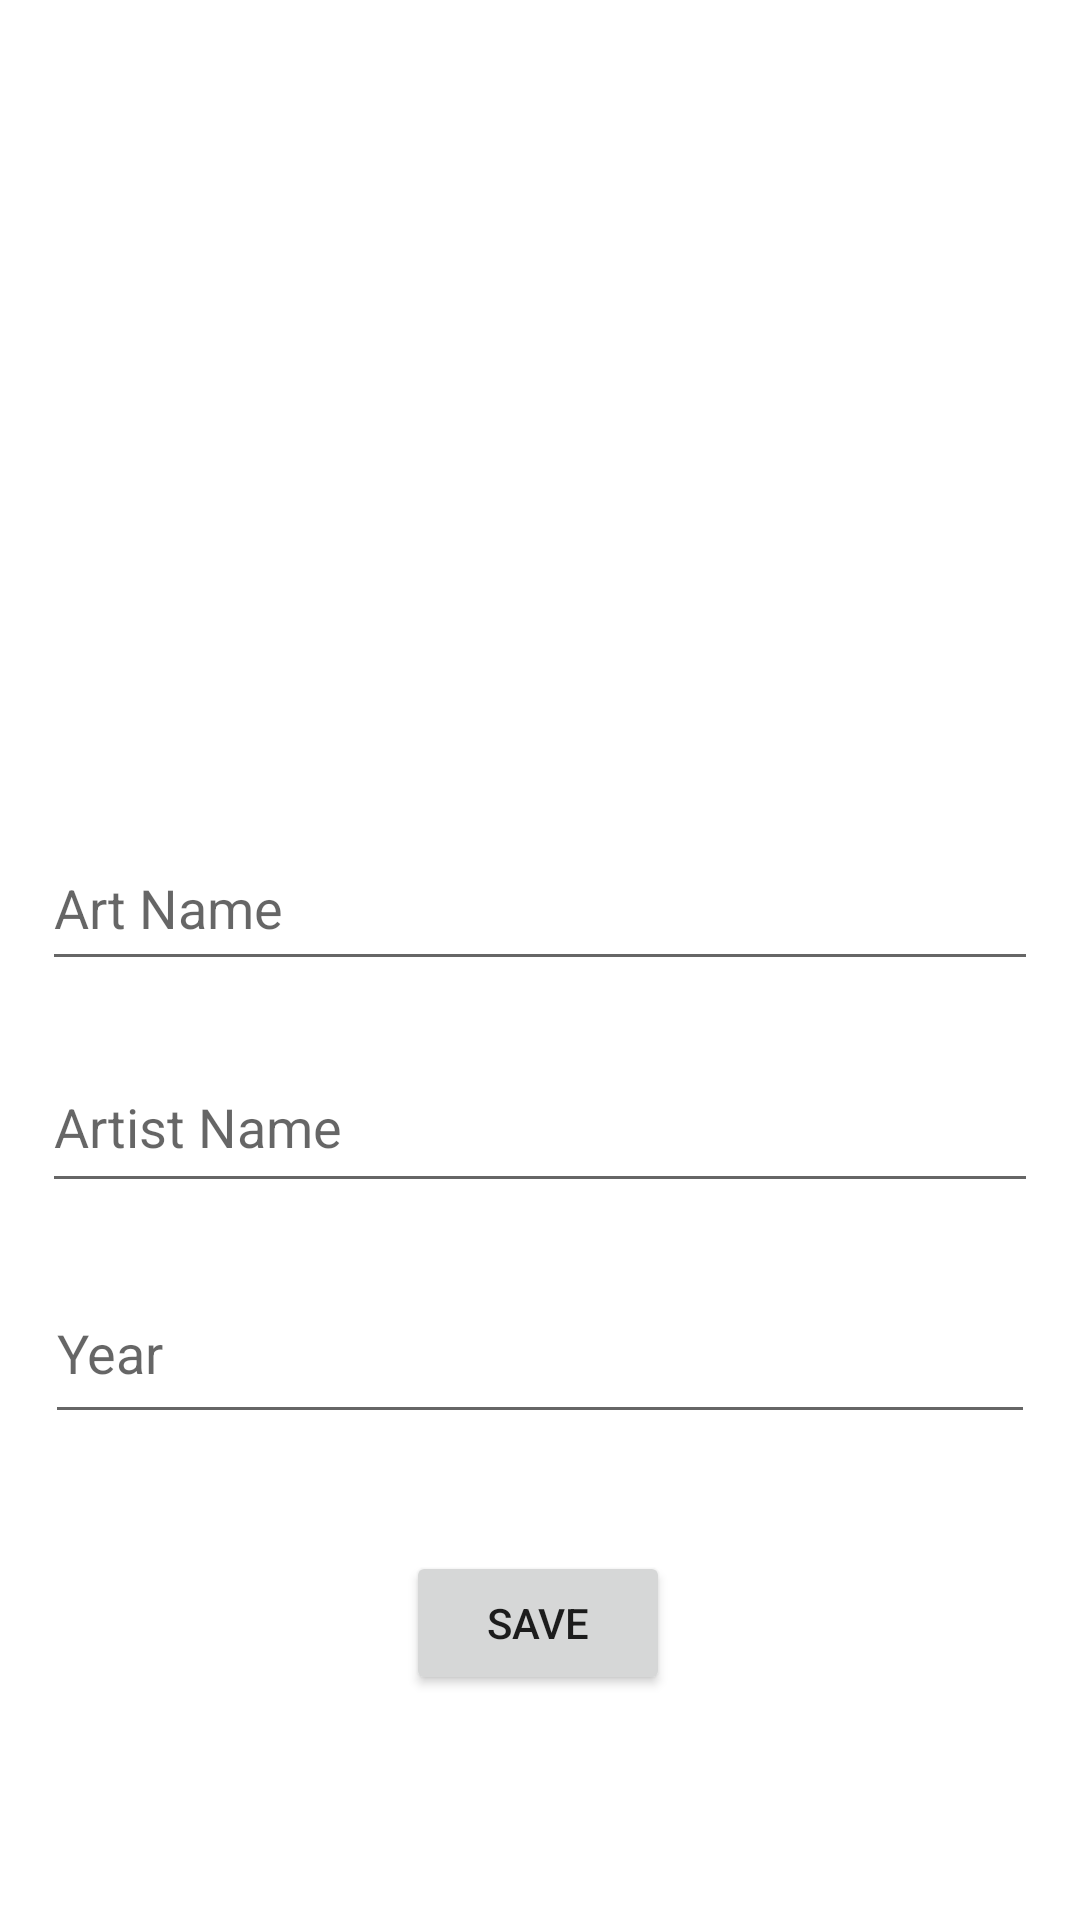

Reconstruct the res/layout file that produces this screen, plus the resources it refers to.
<!-- AndroidManifest.xml: application theme Theme.KotlinMemoriesBook -->
<!-- res/layout/activity_art.xml -->
<?xml version="1.0" encoding="utf-8"?>
<androidx.constraintlayout.widget.ConstraintLayout xmlns:android="http://schemas.android.com/apk/res/android"
    xmlns:app="http://schemas.android.com/apk/res-auto"
    xmlns:tools="http://schemas.android.com/tools"
    android:layout_width="match_parent"
    android:layout_height="match_parent"
    tools:context=".ArtActivity">

    <EditText
        android:id="@+id/yearText"
        android:layout_width="330dp"
        android:layout_height="57dp"
        android:layout_marginTop="20dp"
        android:ems="10"
        android:hint="Year"
        android:inputType="textPersonName"
        app:layout_constraintEnd_toEndOf="parent"
        app:layout_constraintStart_toStartOf="parent"
        app:layout_constraintTop_toBottomOf="@+id/artistNameText" />

    <ImageView
        android:id="@+id/imageView"
        android:layout_width="358dp"
        android:layout_height="225dp"
        android:layout_marginTop="30dp"
        android:onClick="selectImage"
        app:layout_constraintEnd_toEndOf="parent"
        app:layout_constraintHorizontal_bias="0.49"
        app:layout_constraintStart_toStartOf="parent"
        app:layout_constraintTop_toTopOf="parent"
        app:srcCompat="@drawable/seelctimage"
        tools:ignore="SpeakableTextPresentCheck" />

    <EditText
        android:id="@+id/artNameText"
        android:layout_width="332dp"
        android:layout_height="52dp"
        android:layout_marginTop="20dp"
        android:ems="10"
        android:hint="Art Name"
        android:inputType="textPersonName"
        app:layout_constraintEnd_toEndOf="parent"
        app:layout_constraintStart_toStartOf="parent"
        app:layout_constraintTop_toBottomOf="@+id/imageView" />

    <EditText
        android:id="@+id/artistNameText"
        android:layout_width="332dp"
        android:layout_height="54dp"
        android:layout_marginTop="20dp"
        android:ems="10"
        android:hint="Artist Name"
        android:inputType="textPersonName"
        app:layout_constraintEnd_toEndOf="parent"
        app:layout_constraintStart_toStartOf="parent"
        app:layout_constraintTop_toBottomOf="@+id/artNameText" />

    <Button
        android:id="@+id/button"
        android:layout_width="wrap_content"
        android:layout_height="wrap_content"
        android:layout_marginTop="20dp"
        android:onClick="saveButton"
        android:text="Save"
        app:layout_constraintBottom_toBottomOf="parent"
        app:layout_constraintEnd_toEndOf="parent"
        app:layout_constraintHorizontal_bias="0.498"
        app:layout_constraintStart_toStartOf="parent"
        app:layout_constraintTop_toBottomOf="@+id/yearText"
        app:layout_constraintVertical_bias="0.202" />
</androidx.constraintlayout.widget.ConstraintLayout>
<!-- resources referenced by this layout -->
<resources>
  <style name="Theme.KotlinMemoriesBook" parent="Theme.MaterialComponents.DayNight.DarkActionBar">
          
          <item name="colorPrimary">@color/purple_500</item>
          <item name="colorPrimaryVariant">@color/purple_700</item>
          <item name="colorOnPrimary">@color/white</item>
          
          <item name="colorSecondary">@color/teal_200</item>
          <item name="colorSecondaryVariant">@color/teal_700</item>
          <item name="colorOnSecondary">@color/black</item>
          
          <item name="android:statusBarColor">?attr/colorPrimaryVariant</item>
          
      </style>
  <!-- not gathered from this repository: default colours our renderer supplied (Android Studio template values) -->
  <color name="purple_500">#FF6200EE</color>
  <color name="purple_700">#FF3700B3</color>
  <color name="teal_200">#FF03DAC5</color>
  <color name="teal_700">#FF018786</color>
  <color name="black">#FF000000</color>
  <color name="white">#FFFFFFFF</color>
</resources>
